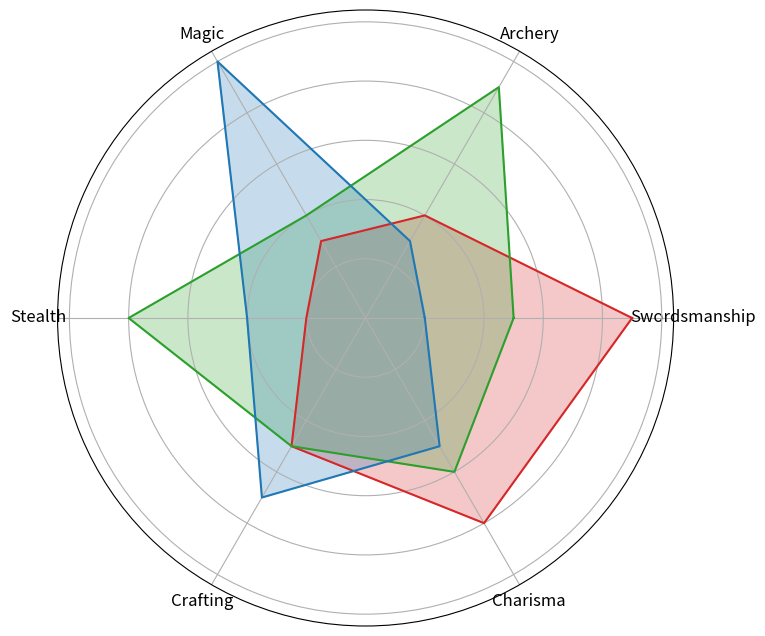

Write Python code to recreate this figure.
import matplotlib.pyplot as plt
import numpy as np

skills = ['Swordsmanship', 'Archery', 'Magic', 'Stealth', 'Crafting', 'Charisma']
num_skills = len(skills)

knight_skills = [9, 4, 3, 2, 5, 8]
archer_skills = [5, 9, 4, 8, 5, 6]
mage_skills = [2, 3, 10, 4, 7, 5]

# Calculate angles for each skill
angles = np.linspace(0, 2 * np.pi, num_skills, endpoint=False).tolist()

# Complete the loop for the radar chart
knight_skills += knight_skills[:1]
archer_skills += archer_skills[:1]
mage_skills += mage_skills[:1]
angles += angles[:1]

fig, ax = plt.subplots(figsize=(8, 8), subplot_kw=dict(polar=True))

# Fill and plot for knight
ax.fill(angles, knight_skills, color='tab:red', alpha=0.25)
ax.plot(angles, knight_skills, color='tab:red', linewidth=1.5)

# Fill and plot for archer
ax.fill(angles, archer_skills, color='tab:green', alpha=0.25)
ax.plot(angles, archer_skills, color='tab:green', linewidth=1.5)

# Fill and plot for mage
ax.fill(angles, mage_skills, color='tab:blue', alpha=0.25)
ax.plot(angles, mage_skills, color='tab:blue', linewidth=1.5)

# Remove y-ticks and set x-ticks
ax.set_yticklabels([])
ax.set_xticks(angles[:-1])
ax.set_xticklabels(skills, fontsize=12)

plt.show()
